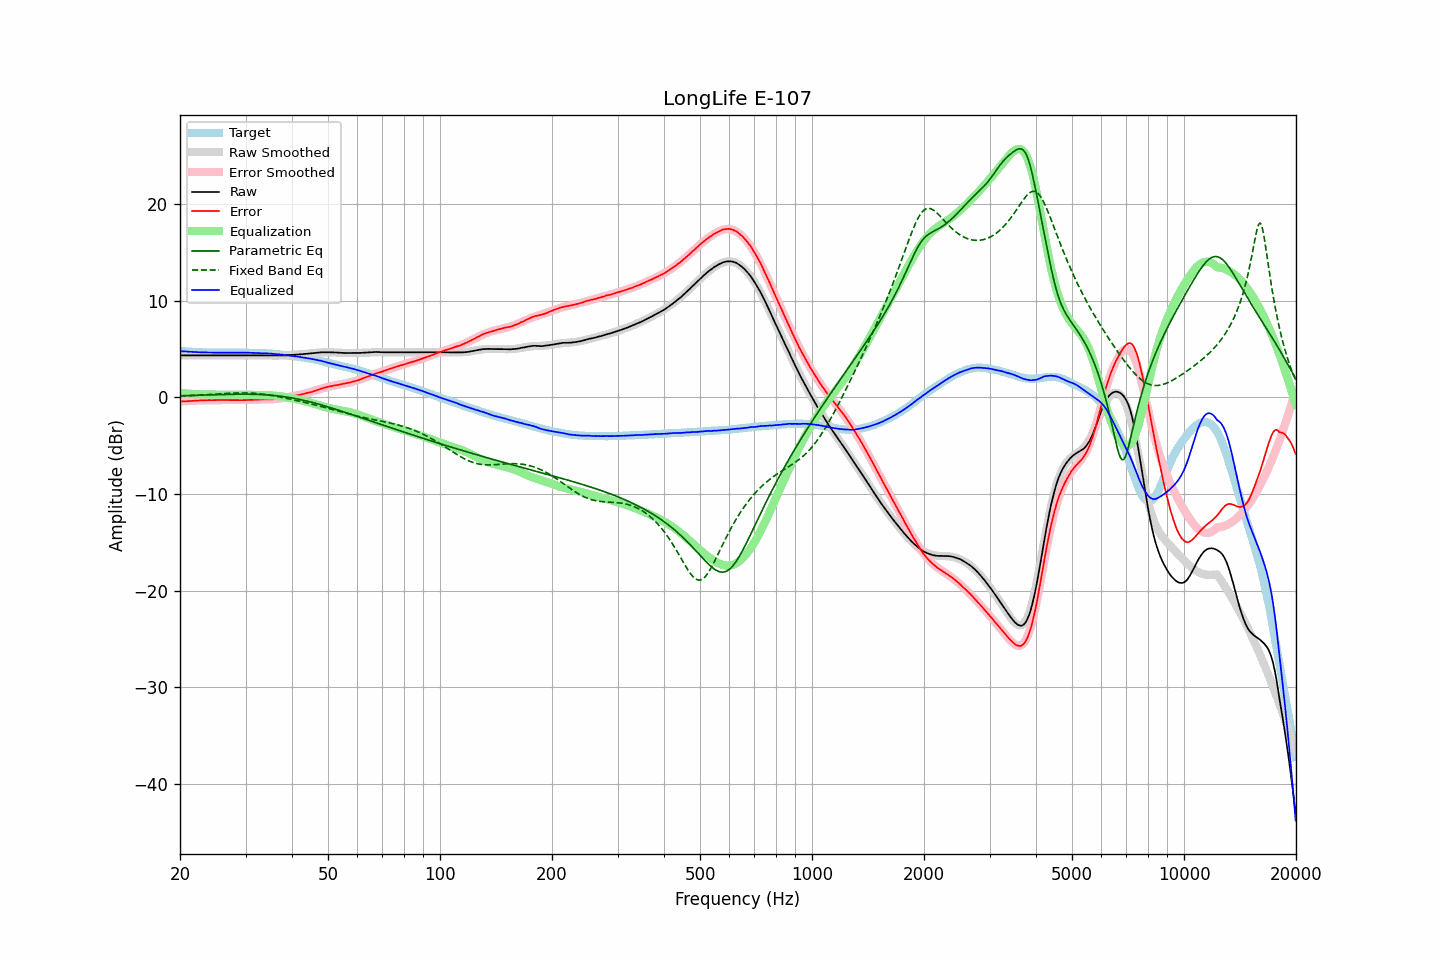

The table this chart was drawn from, first rows:
frequency, raw, error, smoothed, error_smoothed, equalization, parametric_eq, fixed_band_eq, equalized_raw, equalized_smoothed, target
20.00, 4.35, -0.44, 4.35, -0.44, 0.44, 0.16, 0.13, 4.79, 4.79, 4.78
20.20, 4.35, -0.43, 4.35, -0.43, 0.43, 0.16, 0.14, 4.77, 4.77, 4.77
20.40, 4.35, -0.42, 4.35, -0.41, 0.41, 0.17, 0.15, 4.76, 4.76, 4.76
20.61, 4.35, -0.41, 4.35, -0.40, 0.40, 0.17, 0.16, 4.75, 4.75, 4.75
20.81, 4.35, -0.39, 4.35, -0.39, 0.39, 0.18, 0.16, 4.74, 4.74, 4.73
21.02, 4.35, -0.38, 4.35, -0.38, 0.38, 0.18, 0.17, 4.73, 4.73, 4.72
21.23, 4.35, -0.37, 4.35, -0.37, 0.37, 0.19, 0.18, 4.72, 4.72, 4.71
21.44, 4.35, -0.38, 4.35, -0.36, 0.36, 0.19, 0.19, 4.71, 4.71, 4.72
21.66, 4.35, -0.36, 4.35, -0.35, 0.35, 0.20, 0.19, 4.70, 4.70, 4.70
21.87, 4.35, -0.36, 4.35, -0.34, 0.34, 0.20, 0.20, 4.69, 4.69, 4.70
22.09, 4.35, -0.34, 4.35, -0.34, 0.34, 0.21, 0.21, 4.68, 4.68, 4.68
22.31, 4.35, -0.33, 4.35, -0.33, 0.33, 0.21, 0.22, 4.68, 4.68, 4.67
22.54, 4.35, -0.32, 4.35, -0.32, 0.32, 0.22, 0.23, 4.67, 4.67, 4.66
22.76, 4.35, -0.32, 4.35, -0.32, 0.32, 0.22, 0.24, 4.66, 4.66, 4.66
22.99, 4.35, -0.31, 4.35, -0.31, 0.31, 0.23, 0.25, 4.66, 4.66, 4.65
23.22, 4.35, -0.30, 4.35, -0.31, 0.31, 0.23, 0.26, 4.65, 4.65, 4.64
23.45, 4.35, -0.31, 4.35, -0.30, 0.30, 0.24, 0.27, 4.65, 4.65, 4.65
23.69, 4.35, -0.30, 4.35, -0.30, 0.30, 0.24, 0.28, 4.64, 4.64, 4.64
23.92, 4.35, -0.29, 4.35, -0.29, 0.29, 0.25, 0.29, 4.64, 4.64, 4.63
24.16, 4.35, -0.30, 4.35, -0.29, 0.29, 0.25, 0.30, 4.64, 4.64, 4.64
24.40, 4.35, -0.30, 4.35, -0.29, 0.29, 0.26, 0.31, 4.63, 4.63, 4.64
24.65, 4.35, -0.29, 4.35, -0.29, 0.29, 0.26, 0.32, 4.63, 4.63, 4.63
24.89, 4.35, -0.29, 4.35, -0.28, 0.28, 0.27, 0.34, 4.63, 4.63, 4.63
25.14, 4.35, -0.28, 4.35, -0.28, 0.28, 0.27, 0.35, 4.63, 4.63, 4.62
25.39, 4.35, -0.28, 4.35, -0.28, 0.28, 0.28, 0.36, 4.63, 4.63, 4.62
25.65, 4.35, -0.28, 4.35, -0.28, 0.28, 0.28, 0.37, 4.63, 4.63, 4.62
25.91, 4.35, -0.28, 4.35, -0.28, 0.28, 0.29, 0.38, 4.62, 4.62, 4.62
26.16, 4.35, -0.29, 4.35, -0.28, 0.28, 0.29, 0.39, 4.62, 4.62, 4.63
26.43, 4.35, -0.28, 4.35, -0.28, 0.28, 0.30, 0.40, 4.62, 4.62, 4.62
26.69, 4.35, -0.28, 4.35, -0.28, 0.28, 0.30, 0.41, 4.62, 4.62, 4.62
26.96, 4.35, -0.28, 4.35, -0.28, 0.28, 0.30, 0.42, 4.63, 4.63, 4.62
27.23, 4.35, -0.28, 4.35, -0.28, 0.28, 0.31, 0.43, 4.63, 4.63, 4.62
27.50, 4.35, -0.28, 4.35, -0.28, 0.28, 0.31, 0.43, 4.63, 4.63, 4.62
27.77, 4.35, -0.29, 4.35, -0.28, 0.28, 0.31, 0.44, 4.63, 4.63, 4.63
28.05, 4.35, -0.28, 4.35, -0.29, 0.29, 0.32, 0.45, 4.63, 4.63, 4.62
28.33, 4.35, -0.29, 4.35, -0.29, 0.29, 0.32, 0.45, 4.63, 4.63, 4.63
28.62, 4.35, -0.29, 4.35, -0.29, 0.29, 0.32, 0.46, 4.63, 4.63, 4.63
28.90, 4.35, -0.30, 4.35, -0.29, 0.29, 0.32, 0.46, 4.63, 4.63, 4.64
29.19, 4.35, -0.30, 4.35, -0.29, 0.29, 0.32, 0.46, 4.63, 4.63, 4.64
29.48, 4.35, -0.29, 4.35, -0.29, 0.29, 0.33, 0.46, 4.63, 4.63, 4.63
29.78, 4.35, -0.29, 4.35, -0.28, 0.28, 0.33, 0.46, 4.63, 4.63, 4.63
30.08, 4.35, -0.29, 4.35, -0.28, 0.28, 0.32, 0.46, 4.63, 4.63, 4.63
30.38, 4.35, -0.27, 4.35, -0.28, 0.28, 0.32, 0.45, 4.62, 4.62, 4.61
30.68, 4.35, -0.27, 4.35, -0.27, 0.27, 0.32, 0.45, 4.62, 4.62, 4.61
30.99, 4.35, -0.27, 4.35, -0.27, 0.27, 0.32, 0.44, 4.61, 4.61, 4.61
31.30, 4.35, -0.27, 4.35, -0.26, 0.26, 0.32, 0.43, 4.61, 4.61, 4.61
31.61, 4.35, -0.26, 4.35, -0.25, 0.25, 0.31, 0.42, 4.60, 4.60, 4.60
31.93, 4.35, -0.24, 4.35, -0.25, 0.25, 0.31, 0.41, 4.59, 4.59, 4.58
32.24, 4.35, -0.25, 4.35, -0.24, 0.24, 0.30, 0.39, 4.59, 4.59, 4.59
32.57, 4.35, -0.23, 4.34, -0.24, 0.24, 0.30, 0.38, 4.58, 4.58, 4.57
32.89, 4.35, -0.23, 4.34, -0.23, 0.23, 0.29, 0.36, 4.58, 4.57, 4.57
33.22, 4.35, -0.22, 4.34, -0.23, 0.23, 0.28, 0.34, 4.57, 4.57, 4.56
33.55, 4.34, -0.23, 4.34, -0.22, 0.22, 0.27, 0.32, 4.56, 4.56, 4.56
33.89, 4.34, -0.22, 4.33, -0.22, 0.22, 0.26, 0.30, 4.55, 4.55, 4.55
34.23, 4.34, -0.20, 4.33, -0.21, 0.21, 0.25, 0.28, 4.55, 4.54, 4.53
34.57, 4.33, -0.21, 4.33, -0.21, 0.21, 0.24, 0.25, 4.53, 4.54, 4.53
34.92, 4.33, -0.19, 4.33, -0.20, 0.20, 0.23, 0.23, 4.53, 4.53, 4.51
35.27, 4.33, -0.21, 4.32, -0.19, 0.19, 0.22, 0.20, 4.52, 4.51, 4.53
35.62, 4.32, -0.19, 4.32, -0.18, 0.18, 0.20, 0.17, 4.50, 4.50, 4.50
35.97, 4.32, -0.19, 4.32, -0.17, 0.17, 0.18, 0.14, 4.49, 4.49, 4.50
... 635 more rows
